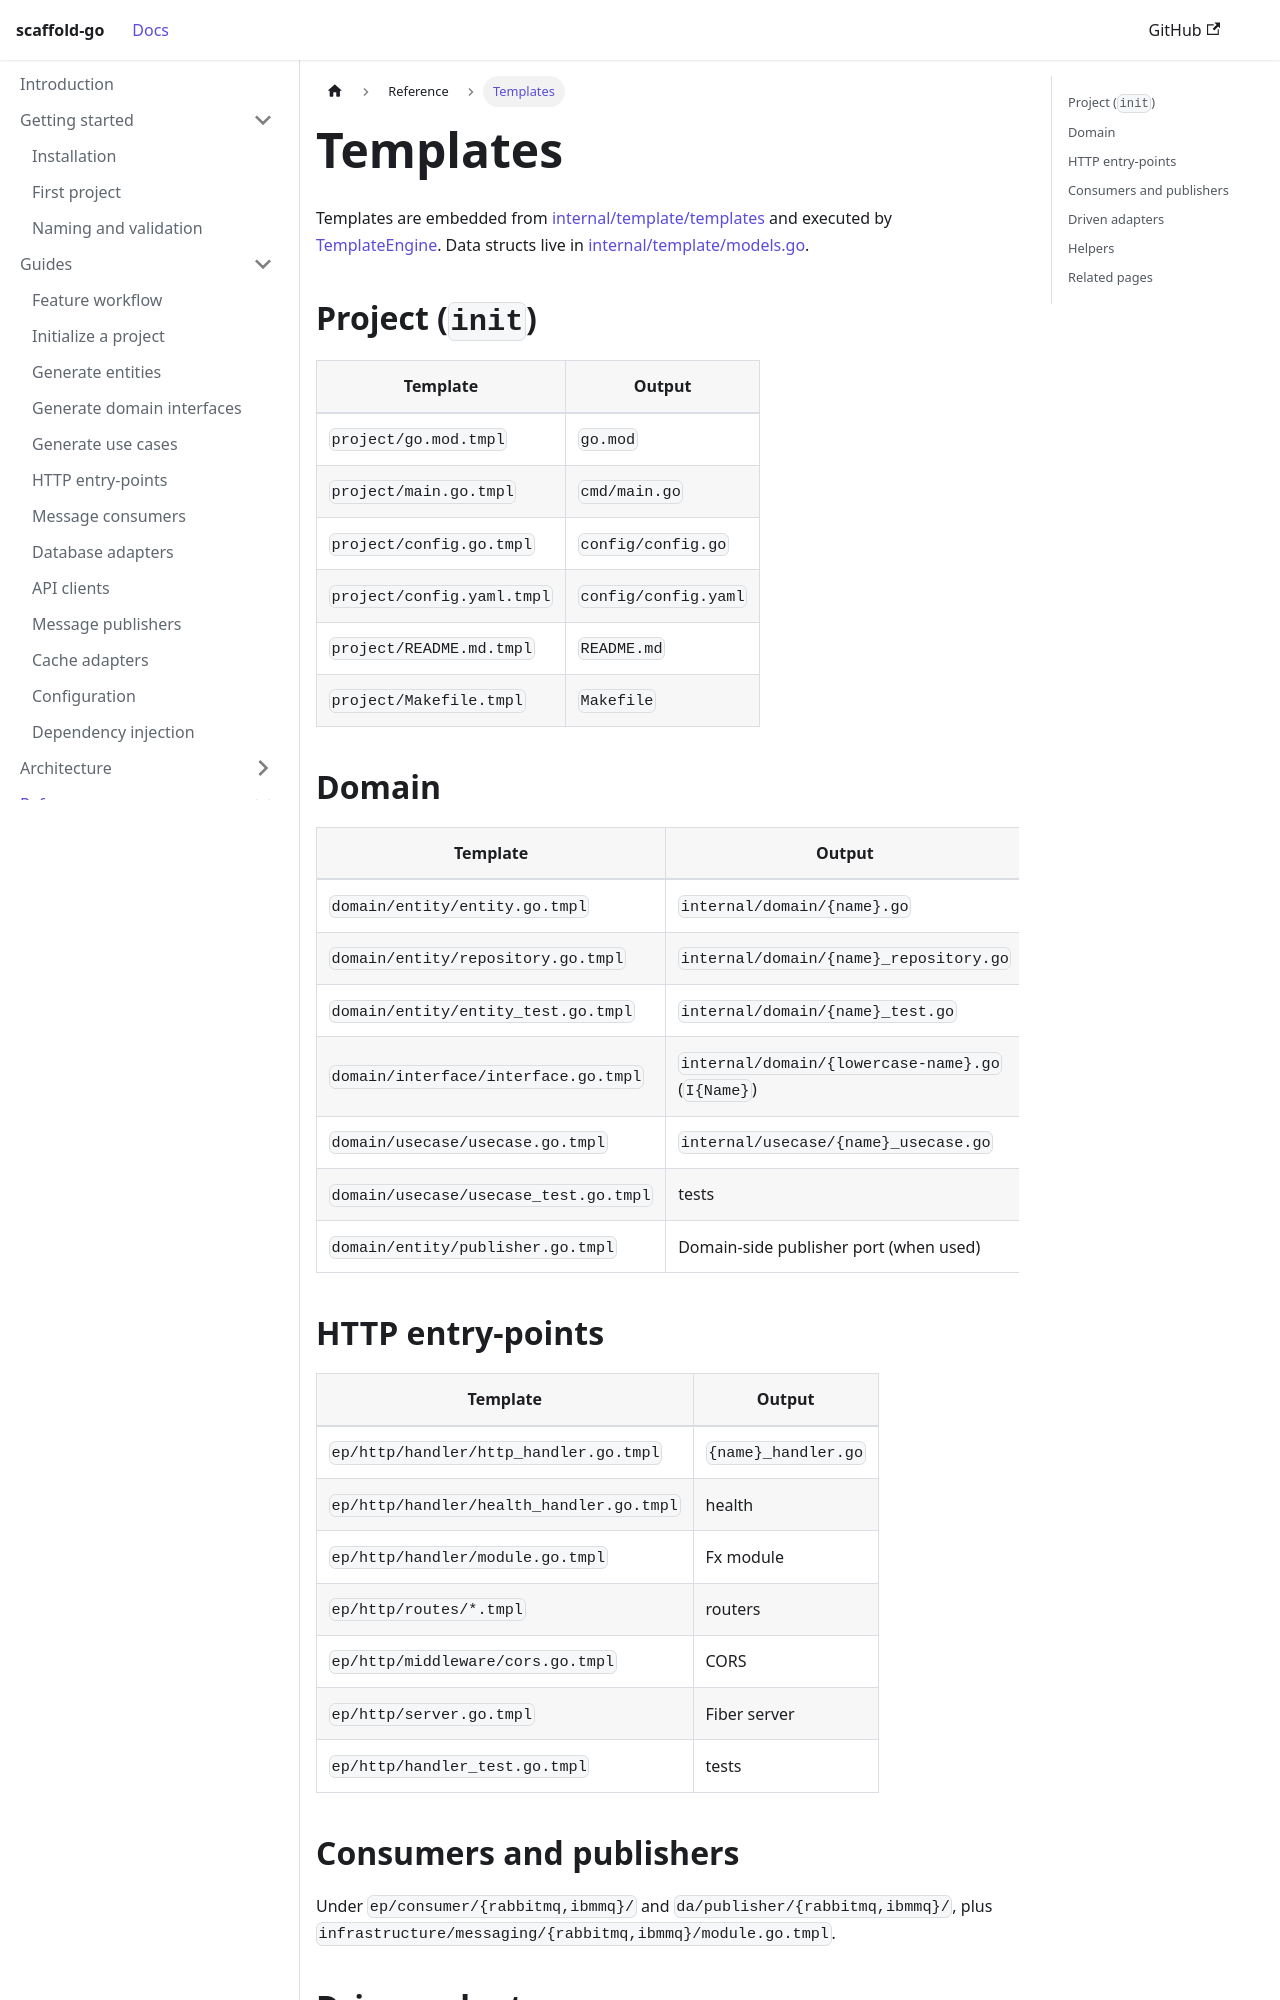

repository: bancolombia/scaffold-go · page: reference/templates.html · generator: docusaurus

---
title: Templates
description: Inventory of embedded Go templates used by scaffold-go generators.
---

# Templates

Templates are embedded from
[internal/template/templates](https://github.com/bancolombia/scaffold-go/tree/master/internal/template/templates)
and executed by
[TemplateEngine](https://github.com/bancolombia/scaffold-go/blob/master/internal/template/engine.go).
Data structs live in
[internal/template/models.go](https://github.com/bancolombia/scaffold-go/blob/master/internal/template/models.go).

## Project (`init`)

| Template | Output |
|----------|--------|
| `project/go.mod.tmpl` | `go.mod` |
| `project/main.go.tmpl` | `cmd/main.go` |
| `project/config.go.tmpl` | `config/config.go` |
| `project/config.yaml.tmpl` | `config/config.yaml` |
| `project/README.md.tmpl` | `README.md` |
| `project/Makefile.tmpl` | `Makefile` |

## Domain

| Template | Output |
|----------|--------|
| `domain/entity/entity.go.tmpl` | `internal/domain/{name}.go` |
| `domain/entity/repository.go.tmpl` | `internal/domain/{name}_repository.go` |
| `domain/entity/entity_test.go.tmpl` | `internal/domain/{name}_test.go` |
| `domain/interface/interface.go.tmpl` | `internal/domain/{lowercase-name}.go` (`I{Name}`) |
| `domain/usecase/usecase.go.tmpl` | `internal/usecase/{name}_usecase.go` |
| `domain/usecase/usecase_test.go.tmpl` | tests |
| `domain/entity/publisher.go.tmpl` | Domain-side publisher port (when used) |
